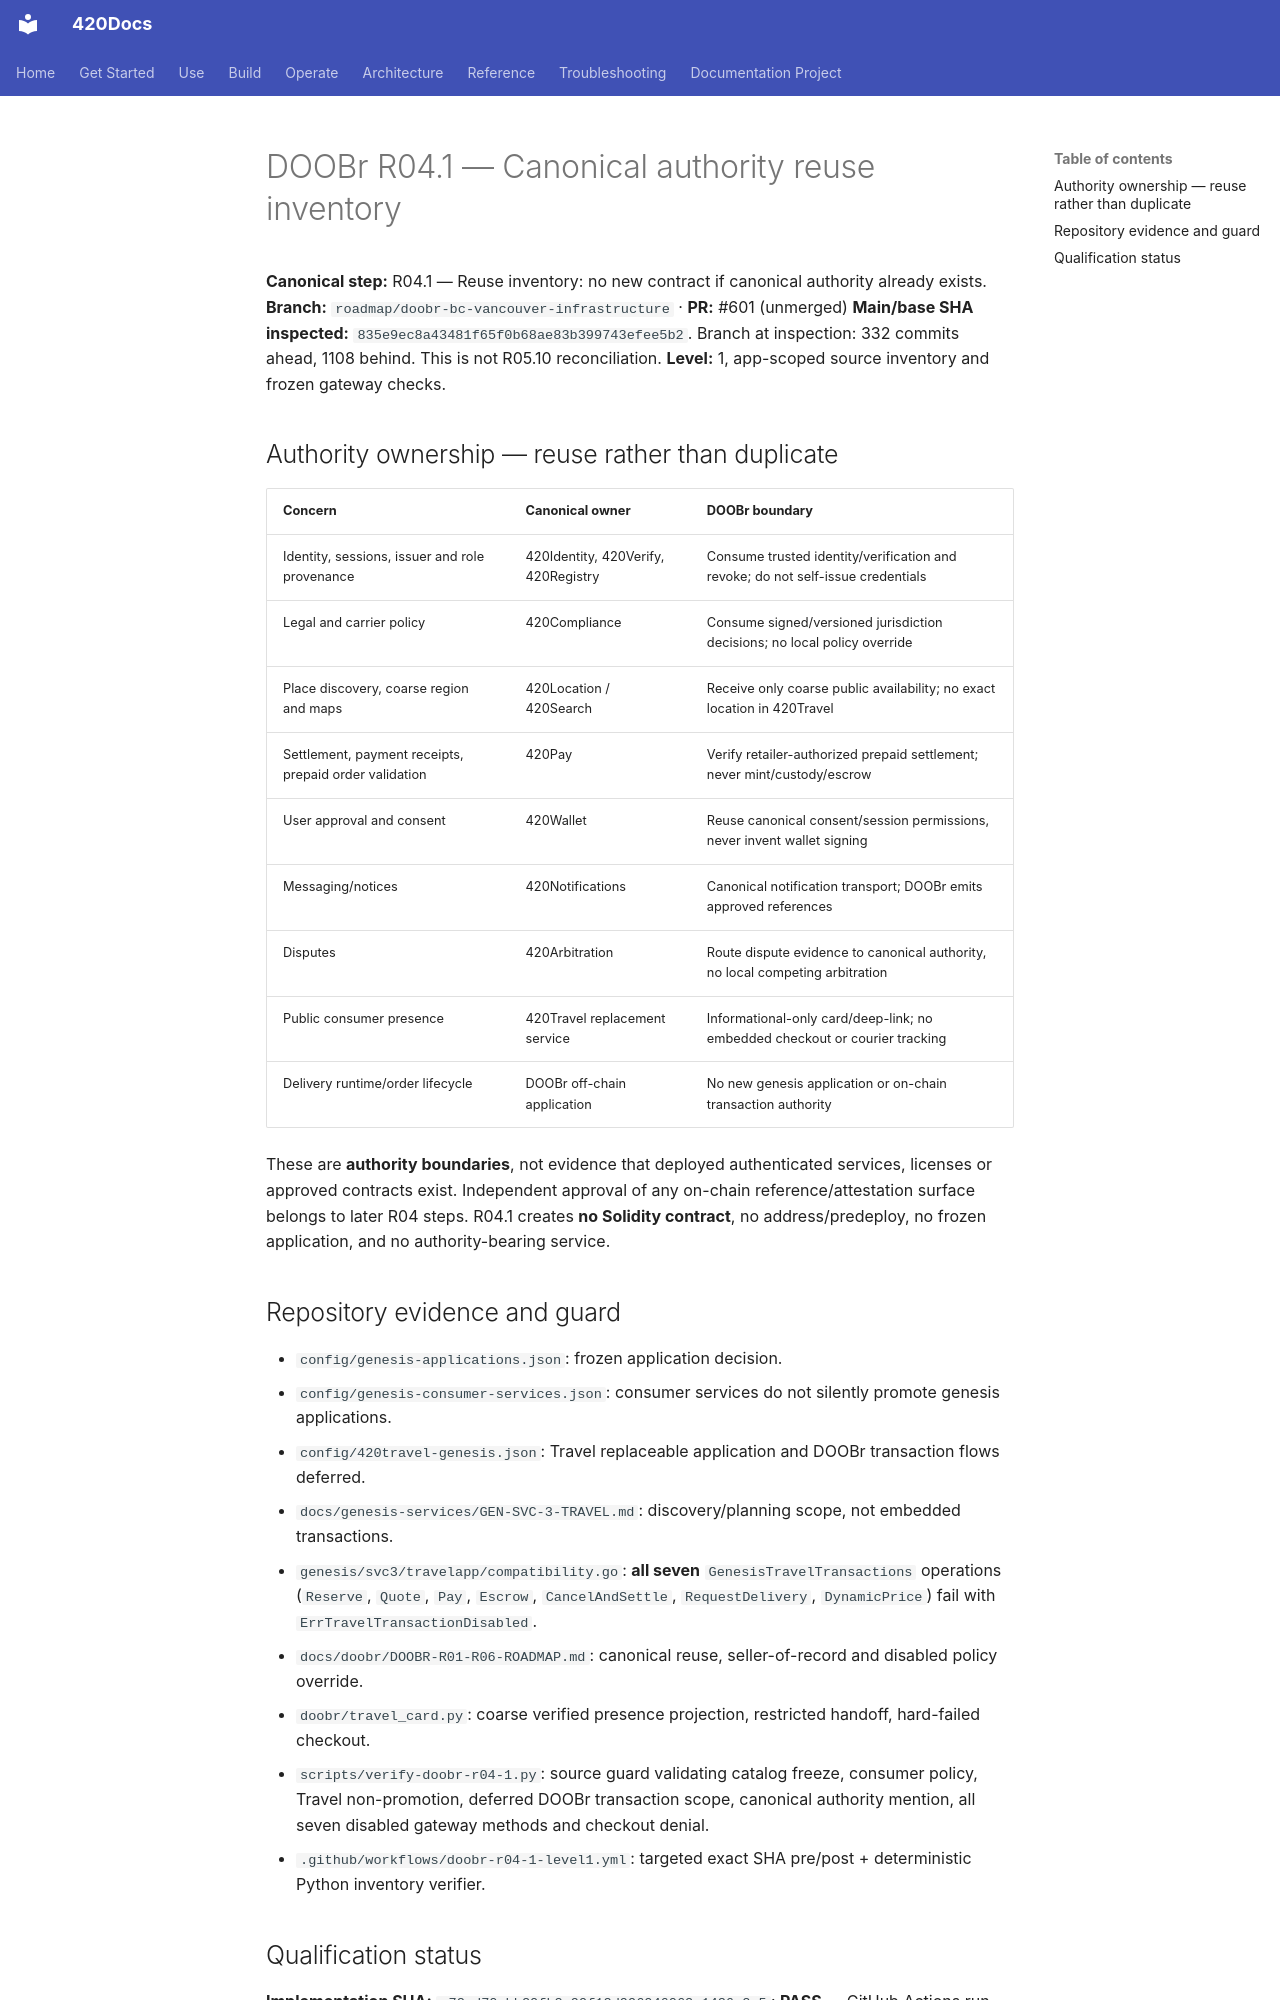

repository: abvhiael/420-integrated-v0.1 · page: doobr/DOOBR-R04-1-AUTHORITY-INVENTORY/index.html · generator: mkdocs

# DOOBr R04.1 — Canonical authority reuse inventory

**Canonical step:** R04.1 — Reuse inventory: no new contract if canonical authority already exists.
**Branch:** `roadmap/doobr-bc-vancouver-infrastructure` · **PR:** #601 (unmerged)
**Main/base SHA inspected:** `835e9ec8a43481f65f0b68ae83b399743efee5b2`. Branch at inspection: 332 commits ahead, 1108 behind. This is not R05.10 reconciliation.
**Level:** 1, app-scoped source inventory and frozen gateway checks.

## Authority ownership — reuse rather than duplicate

| Concern | Canonical owner | DOOBr boundary |
| --- | --- | --- |
| Identity, sessions, issuer and role provenance | 420Identity, 420Verify, 420Registry | Consume trusted identity/verification and revoke; do not self-issue credentials |
| Legal and carrier policy | 420Compliance | Consume signed/versioned jurisdiction decisions; no local policy override |
| Place discovery, coarse region and maps | 420Location / 420Search | Receive only coarse public availability; no exact location in 420Travel |
| Settlement, payment receipts, prepaid order validation | 420Pay | Verify retailer-authorized prepaid settlement; never mint/custody/escrow |
| User approval and consent | 420Wallet | Reuse canonical consent/session permissions, never invent wallet signing |
| Messaging/notices | 420Notifications | Canonical notification transport; DOOBr emits approved references |
| Disputes | 420Arbitration | Route dispute evidence to canonical authority, no local competing arbitration |
| Public consumer presence | 420Travel replacement service | Informational-only card/deep-link; no embedded checkout or courier tracking |
| Delivery runtime/order lifecycle | DOOBr off-chain application | No new genesis application or on-chain transaction authority |

These are **authority boundaries**, not evidence that deployed authenticated services, licenses or approved contracts exist. Independent approval of any on-chain reference/attestation surface belongs to later R04 steps. R04.1 creates **no Solidity contract**, no address/predeploy, no frozen application, and no authority-bearing service.

## Repository evidence and guard

- `config/genesis-applications.json`: frozen application decision.
- `config/genesis-consumer-services.json`: consumer services do not silently promote genesis applications.
- `config/420travel-genesis.json`: Travel replaceable application and DOOBr transaction flows deferred.
- `docs/genesis-services/GEN-SVC-3-TRAVEL.md`: discovery/planning scope, not embedded transactions.
- `genesis/svc3/travelapp/compatibility.go`: **all seven** `GenesisTravelTransactions` operations (`Reserve`, `Quote`, `Pay`, `Escrow`, `CancelAndSettle`, `RequestDelivery`, `DynamicPrice`) fail with `ErrTravelTransactionDisabled`.
- `docs/doobr/DOOBR-R01-R06-ROADMAP.md`: canonical reuse, seller-of-record and disabled policy override.
- `doobr/travel_card.py`: coarse verified presence projection, restricted handoff, hard-failed checkout.
- `scripts/verify-doobr-r04-1.py`: source guard validating catalog freeze, consumer policy, Travel non-promotion, deferred DOOBr transaction scope, canonical authority mention, all seven disabled gateway methods and checkout denial.
- `.github/workflows/doobr-r04-1-level1.yml`: targeted exact SHA pre/post + deterministic Python inventory verifier.
